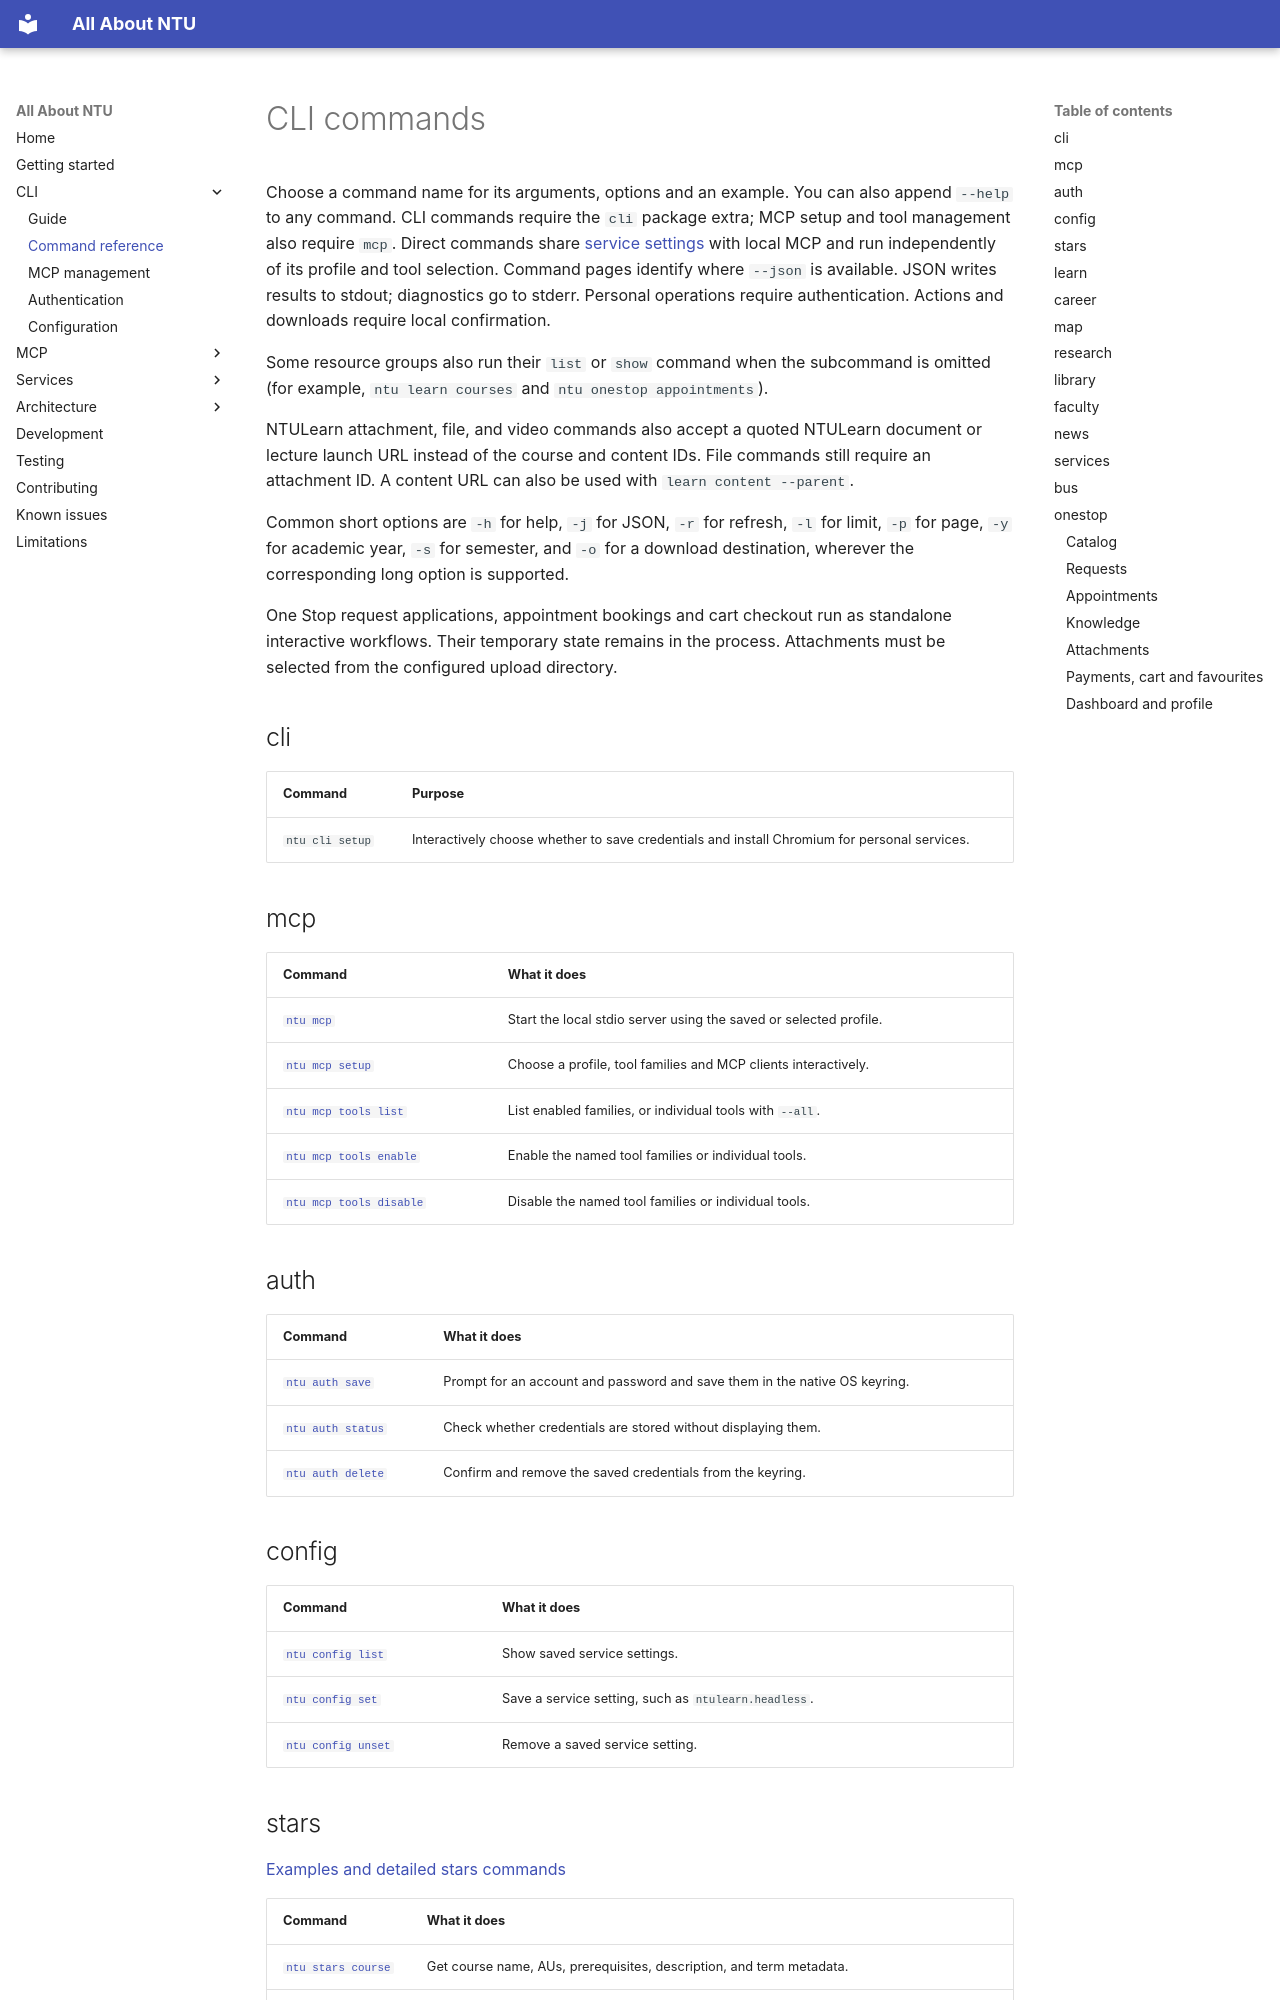

repository: pitchaya-s/all-abt-ntu · page: cli/commands/index.html · generator: mkdocs

# CLI commands

Choose a command name for its arguments, options and an example. You can also append `--help` to any command. CLI commands require the `cli` package extra; MCP setup and tool management also require `mcp`. Direct commands share [service settings](config.md) with local MCP and run independently of its profile and tool selection. Command pages identify where `--json` is available. JSON writes results to stdout; diagnostics go to stderr. Personal operations require authentication. Actions and downloads require local confirmation.

Some resource groups also run their `list` or `show` command when the subcommand is omitted (for example, `ntu learn courses` and `ntu onestop appointments`).

NTULearn attachment, file, and video commands also accept a quoted NTULearn document or lecture launch URL instead of the course and content IDs. File commands still require an attachment ID. A content URL can also be used with `learn content --parent`.

Common short options are `-h` for help, `-j` for JSON, `-r` for refresh, `-l` for limit, `-p` for page, `-y` for academic year, `-s` for semester, and `-o` for a download destination, wherever the corresponding long option is supported.

One Stop request applications, appointment bookings and cart checkout run as standalone interactive workflows. Their temporary state remains in the process. Attachments must be selected from the configured upload directory.

## cli

| Command | Purpose |
| --- | --- |
| `ntu cli setup` | Interactively choose whether to save credentials and install Chromium for personal services. |

## mcp

| Command | What it does |
| --- | --- |
| [`ntu mcp`](mcp.md#cmd-mcp) | Start the local stdio server using the saved or selected profile. |
| [`ntu mcp setup`](mcp.md#cmd-mcp-setup) | Choose a profile, tool families and MCP clients interactively. |
| [`ntu mcp tools list`](mcp.md#cmd-mcp-tools-list) | List enabled families, or individual tools with `--all`. |
| [`ntu mcp tools enable`](mcp.md#cmd-mcp-tools-enable) | Enable the named tool families or individual tools. |
| [`ntu mcp tools disable`](mcp.md#cmd-mcp-tools-disable) | Disable the named tool families or individual tools. |

## auth

| Command | What it does |
| --- | --- |
| [`ntu auth save`](auth.md#cmd-auth-save) | Prompt for an account and password and save them in the native OS keyring. |
| [`ntu auth status`](auth.md#cmd-auth-status) | Check whether credentials are stored without displaying them. |
| [`ntu auth delete`](auth.md#cmd-auth-delete) | Confirm and remove the saved credentials from the keyring. |

## config

| Command | What it does |
| --- | --- |
| [`ntu config list`](config.md#cmd-config-list) | Show saved service settings. |
| [`ntu config set`](config.md#cmd-config-set) | Save a service setting, such as `ntulearn.headless`. |
| [`ntu config unset`](config.md#cmd-config-unset) | Remove a saved service setting. |
